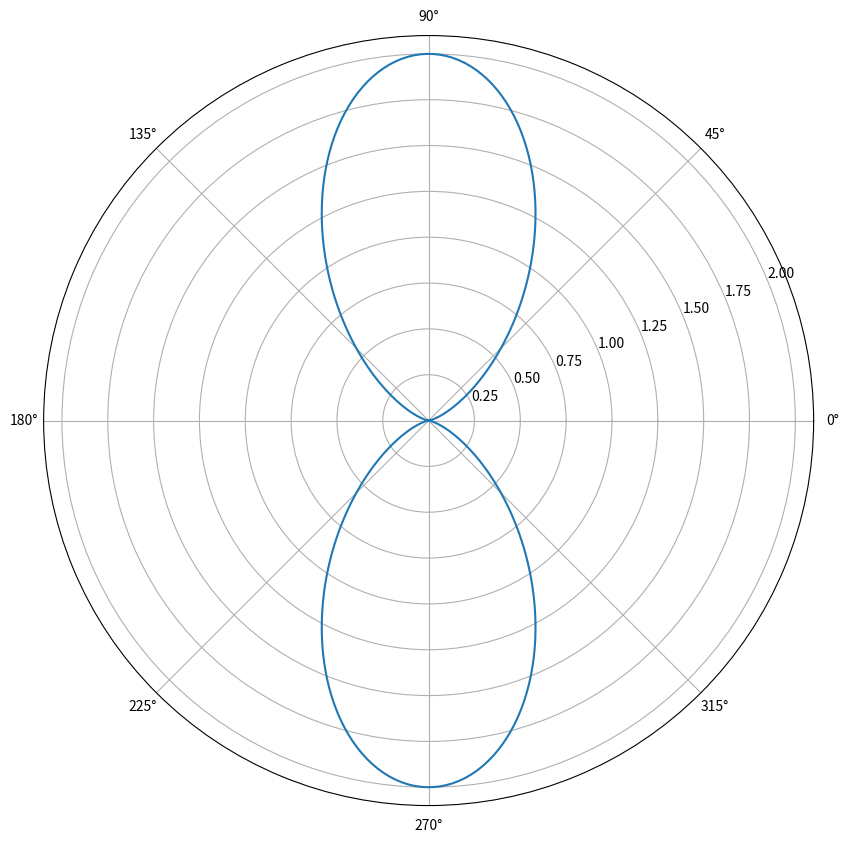

Source code (Python):
# -*- coding: utf-8 -*-
"""dipole.ipynb

Automatically generated by Colab.

Original file is located at
    https://colab.research.google.com/drive/1oVqPOwOf3uXcsGOUwQ-MFB8j7ej8pf4C
"""

#!/usr/bin/env python3
# -*- coding: utf-8 -*-
"""
Created on Wed Dec 16 11:53:10 2022

@author: samir
"""

# Importando as bibliotecas
import numpy as np
import matplotlib.pyplot as plt
from numpy import cos,sin,pi
from decimal import *
getcontext().prec = 28  ##aumentando a precisão dos cálculos

c=3*10**8
f=2.4*10**9
lambdas = c/f  #comprimento de onda  lambdas = c/f
print("Comprimento de onda: " + str(lambdas)+ "m")


l= 0.125  #comprimento do dipolo
k=(l/lambdas)


theta= np.linspace(0,2*pi,360)  #Cria o vetor theta variando de 0 à 2pi
a1=cos(k*pi*cos(theta)) #Calcula a primeira parte da equação da diretividade
a2=cos(k*pi)              #Calcula a segunda parte da equação da diretividade
a3=sin(theta)             #Calcula a terceira parte da equação da diretividade
E=(a1-a2)/a3;            #Calcula a diretividade (primeiro valor = NaN ->divisao por zero)
E=np.nan_to_num(E)         #elimina divisao por zero
En=np.abs(E);                  #Calcula o módulo

plt.figure(1)
plt.figure(figsize=(10, 10))
plt.polar(theta,En)   #Plota em forma polar o diagrama de irradiação da antena dipolo na figura 1
